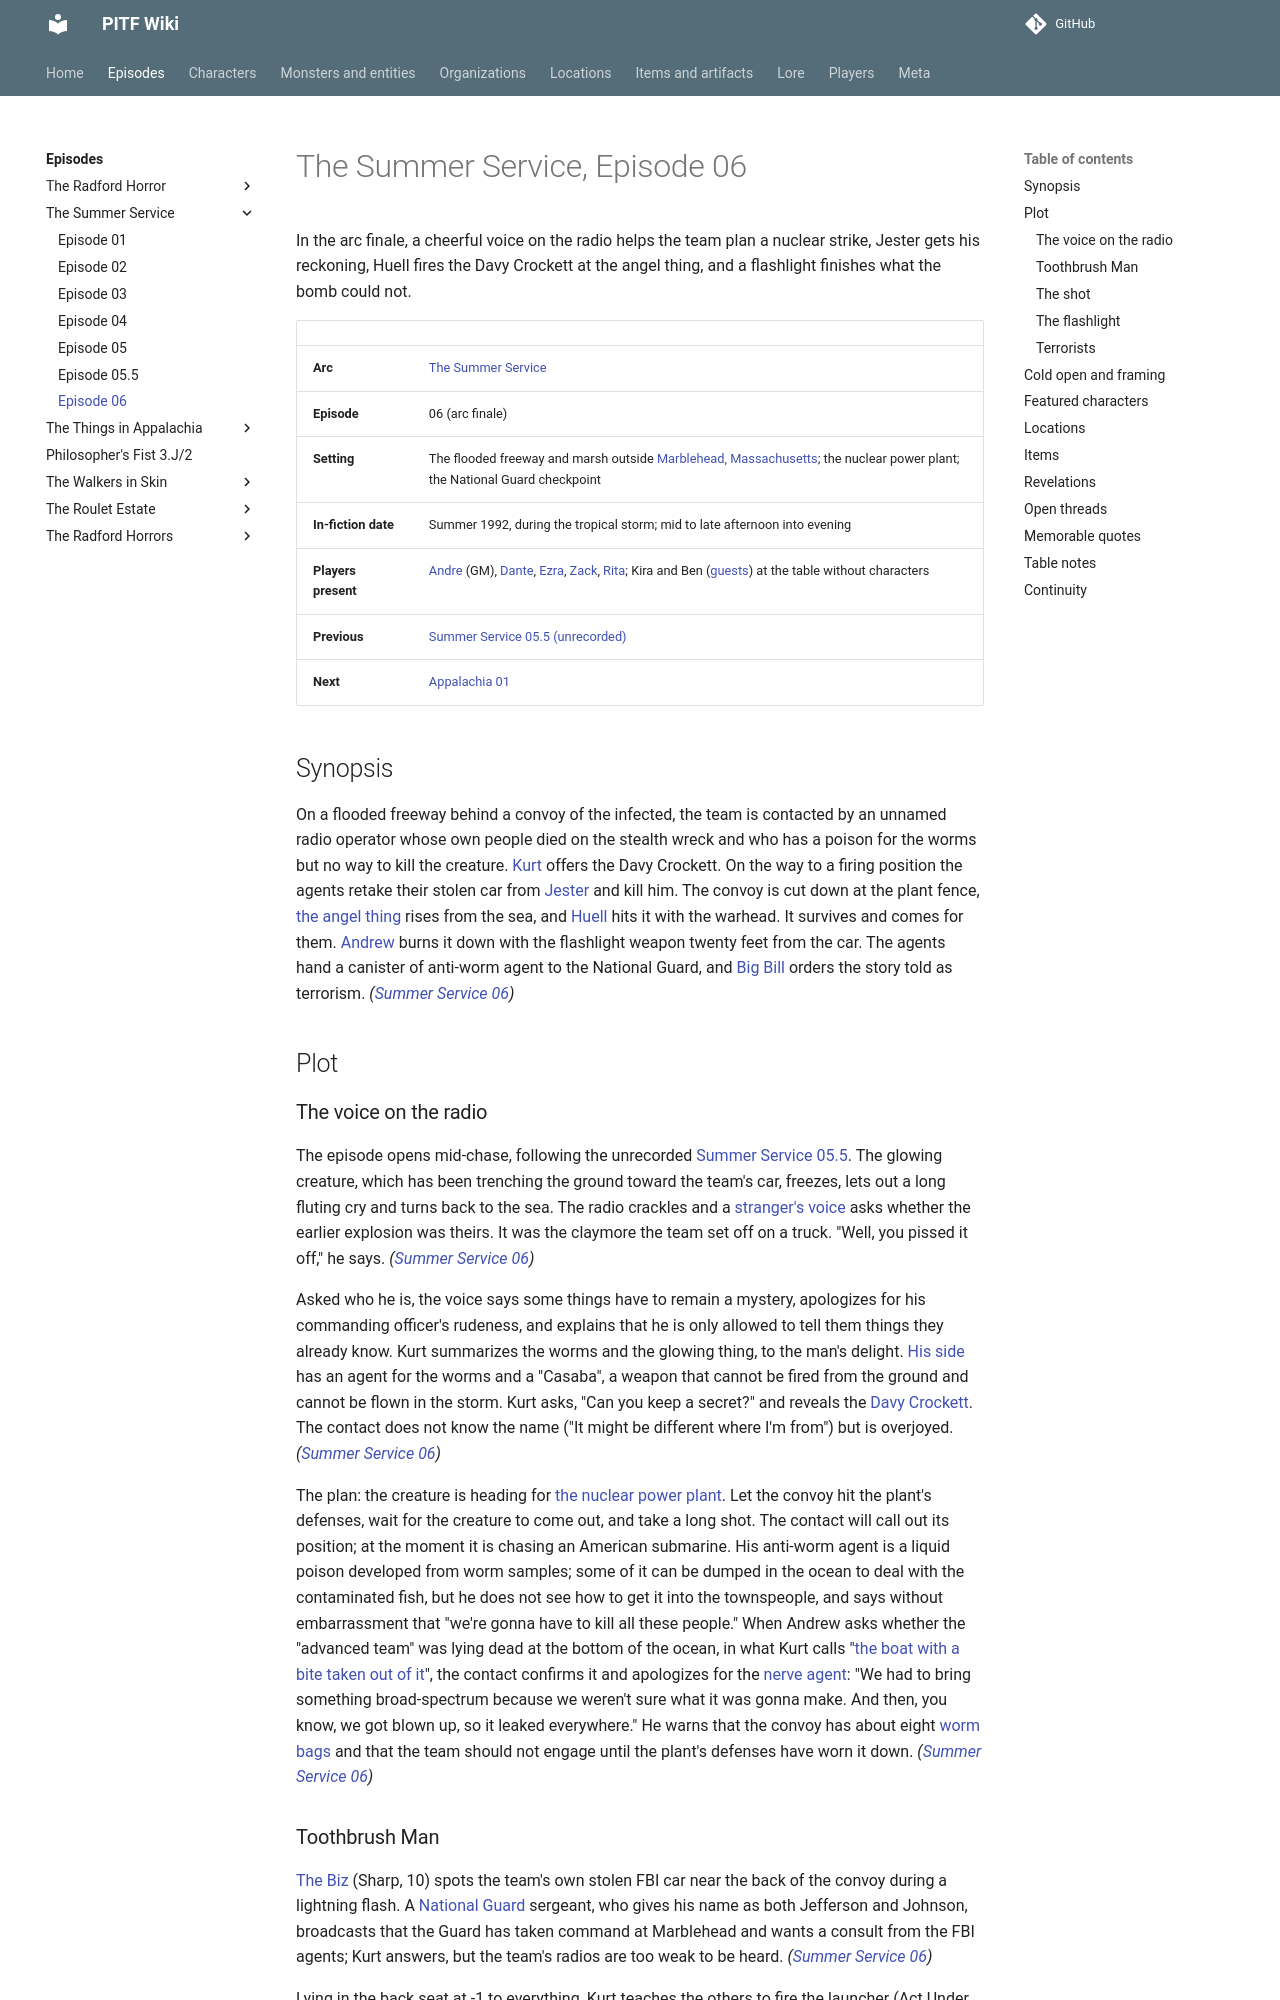

repository: AndreTInfante/pitf-wiki · page: episodes/summer-service/06/index.html · generator: mkdocs

# The Summer Service, Episode 06

In the arc finale, a cheerful voice on the radio helps the team plan a nuclear strike, Jester gets his reckoning, Huell fires the Davy Crockett at the angel thing, and a flashlight finishes what the bomb could not.

| | |
|---|---|
| **Arc** | [The Summer Service](index.md) |
| **Episode** | 06 (arc finale) |
| **Setting** | The flooded freeway and marsh outside [Marblehead, Massachusetts](../../locations/marblehead.md); the nuclear power plant; the National Guard checkpoint |
| **In-fiction date** | Summer 1992, during the tropical storm; mid to late afternoon into evening |
| **Players present** | [Andre](../../players/andre.md) (GM), [Dante](../../players/dante.md), [Ezra](../../players/ezra.md), [Zack](../../players/zack.md), [Rita](../../players/rita.md); Kira and Ben ([guests](../../players/guests.md)) at the table without characters |
| **Previous** | [Summer Service 05.5 (unrecorded)](05-5.md) |
| **Next** | [Appalachia 01](../things-in-appalachia/01.md) |

## Synopsis

On a flooded freeway behind a convoy of the infected, the team is contacted by an unnamed radio operator whose own people died on the stealth wreck and who has a poison for the worms but no way to kill the creature. [Kurt](../../characters/kurt-larson.md) offers the Davy Crockett. On the way to a firing position the agents retake their stolen car from [Jester](../../characters/jester.md) and kill him. The convoy is cut down at the plant fence, [the angel thing](../../monsters/angel-thing.md) rises from the sea, and [Huell](../../characters/huell-kendrick.md) hits it with the warhead. It survives and comes for them. [Andrew](../../characters/andrew-howard.md) burns it down with the flashlight weapon twenty feet from the car. The agents hand a canister of anti-worm agent to the National Guard, and [Big Bill](../../characters/big-bill.md) orders the story told as terrorism. *([Summer Service 06](06.md))*

## Plot
